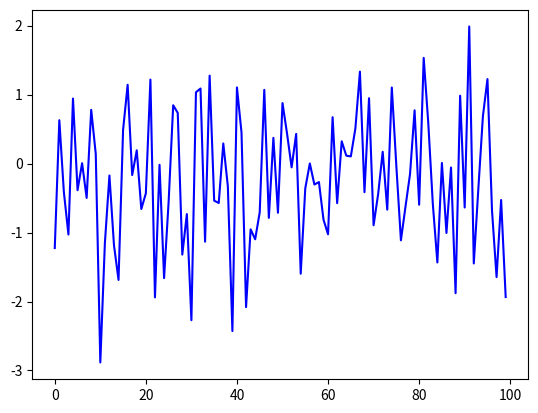

Source code (Python):
"""
white noise process
"""
# from random import normalvariate
from numpy.random import randn
import matplotlib.pyplot as plt

noise_len = 100
# noise_mean = 0
# noise_var = 1
# noise = [normalvariate(noise_mean, noise_var) for i in range(noise_len)]
noise = randn(noise_len)
plt.plot(noise, '-b')
plt.show()
